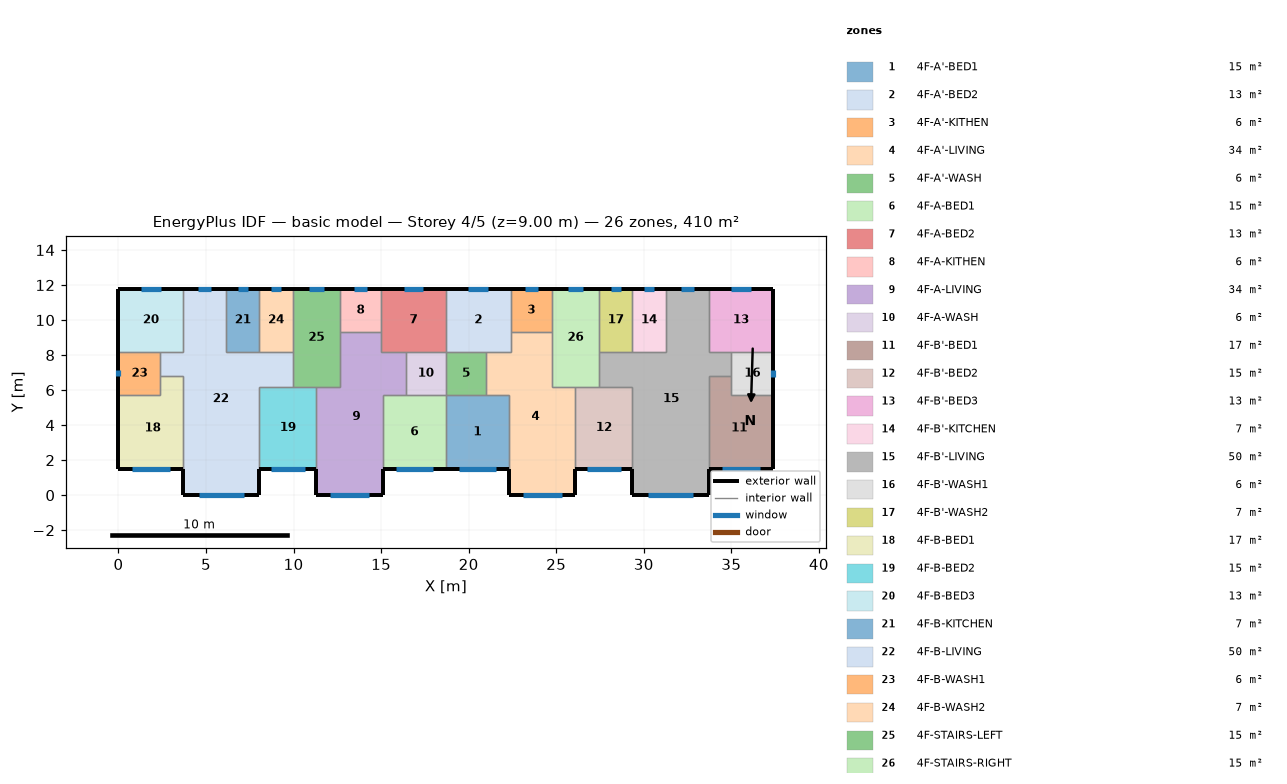
=== STOREY PLAN SPEC (per zone: floor XY polygon, exterior-wall plan segments, windows/doors) ===
zone 1: 4F-A'-BED1  (15.1 m²)
  floor: (18.70, 5.70) (22.30, 5.70) (22.30, 1.50) (18.70, 1.50)
  exterior wall: (18.70, 1.50) – (22.30, 1.50)  [3.6 m]
    window: (19.44, 1.50) – (21.56, 1.50)  [2.1 m²]
  interior walls: 4
zone 2: 4F-A'-BED2  (13.3 m²)
  floor: (18.70, 11.80) (22.40, 11.80) (22.40, 8.20) (18.70, 8.20)
  exterior wall: (22.40, 11.80) – (18.70, 11.80)  [3.7 m]
    window: (21.12, 11.80) – (19.98, 11.80)  [1.1 m²]
  interior walls: 5
zone 3: 4F-A'-KITHEN  (5.9 m²)
  floor: (24.75, 11.80) (24.75, 9.31) (22.40, 9.31) (22.40, 11.80)
  exterior wall: (24.75, 11.80) – (22.40, 11.80)  [2.3 m]
    window: (23.94, 11.80) – (23.21, 11.80)  [0.7 m²]
  interior walls: 3
zone 4: 4F-A'-LIVING  (34.3 m²)
  floor: (22.40, 9.31) (24.75, 9.31) (24.75, 6.20) (26.10, 6.20) (26.10, 0.00) (22.30, 0.00) (22.30, 5.70) (21.00, 5.70) (21.00, 8.20) (22.40, 8.20)
  exterior wall: (22.30, 1.50) – (22.30, 0.00)  [1.5 m]
  exterior wall: (26.10, 0.00) – (26.10, 1.50)  [1.5 m]
  exterior wall: (22.30, 0.00) – (26.10, 0.00)  [3.8 m]
    window: (23.08, 0.00) – (25.32, 0.00)  [2.2 m²]
  interior walls: 9
zone 5: 4F-A'-WASH  (5.7 m²)
  floor: (21.00, 8.20) (21.00, 5.70) (18.70, 5.70) (18.70, 8.20)
  interior walls: 4
zone 6: 4F-A-BED1  (15.1 m²)
  floor: (15.10, 5.70) (18.70, 5.70) (18.70, 1.50) (15.10, 1.50)
  exterior wall: (15.10, 1.50) – (18.70, 1.50)  [3.6 m]
    window: (15.84, 1.50) – (17.96, 1.50)  [2.1 m²]
  interior walls: 4
zone 7: 4F-A-BED2  (13.3 m²)
  floor: (18.70, 11.80) (18.70, 8.20) (15.00, 8.20) (15.00, 11.80)
  exterior wall: (18.70, 11.80) – (15.00, 11.80)  [3.7 m]
    window: (17.42, 11.80) – (16.28, 11.80)  [1.1 m²]
  interior walls: 5
zone 8: 4F-A-KITHEN  (5.9 m²)
  floor: (15.00, 11.80) (15.00, 9.31) (12.65, 9.31) (12.65, 11.80)
  exterior wall: (15.00, 11.80) – (12.65, 11.80)  [2.3 m]
    window: (14.19, 11.80) – (13.46, 11.80)  [0.7 m²]
  interior walls: 3
zone 9: 4F-A-LIVING  (34.3 m²)
  floor: (12.65, 9.31) (15.00, 9.31) (15.00, 8.20) (16.40, 8.20) (16.40, 5.70) (15.10, 5.70) (15.10, 0.00) (11.30, 0.00) (11.30, 6.20) (12.65, 6.20)
  exterior wall: (11.30, 1.50) – (11.30, 0.00)  [1.5 m]
  exterior wall: (15.10, 0.00) – (15.10, 1.50)  [1.5 m]
  exterior wall: (11.30, 0.00) – (15.10, 0.00)  [3.8 m]
    window: (12.08, 0.00) – (14.32, 0.00)  [2.2 m²]
  interior walls: 9
zone 10: 4F-A-WASH  (5.7 m²)
  floor: (18.70, 8.20) (18.70, 5.70) (16.40, 5.70) (16.40, 8.20)
  interior walls: 4
zone 11: 4F-B'-BED1  (17.0 m²)
  floor: (35.00, 6.80) (35.00, 5.70) (37.40, 5.70) (37.40, 1.50) (33.70, 1.50) (33.70, 6.80)
  exterior wall: (33.70, 1.50) – (37.40, 1.50)  [3.7 m]
    window: (34.46, 1.50) – (36.64, 1.50)  [2.2 m²]
  exterior wall: (37.40, 1.50) – (37.40, 5.70)  [4.2 m]
  interior walls: 4
zone 12: 4F-B'-BED2  (15.3 m²)
  floor: (26.10, 6.20) (29.35, 6.20) (29.35, 1.50) (26.10, 1.50)
  exterior wall: (26.10, 1.50) – (29.35, 1.50)  [3.3 m]
    window: (26.77, 1.50) – (28.68, 1.50)  [1.9 m²]
  interior walls: 4
zone 13: 4F-B'-BED3  (13.3 m²)
  floor: (37.40, 11.80) (37.40, 8.20) (33.70, 8.20) (33.70, 11.80)
  exterior wall: (37.40, 8.20) – (37.40, 11.80)  [3.6 m]
  exterior wall: (37.40, 11.80) – (33.70, 11.80)  [3.7 m]
    window: (36.12, 11.80) – (34.98, 11.80)  [1.1 m²]
  interior walls: 3
zone 14: 4F-B'-KITCHEN  (6.8 m²)
  floor: (29.35, 11.80) (31.25, 11.80) (31.25, 8.20) (29.35, 8.20)
  exterior wall: (31.25, 11.80) – (29.35, 11.80)  [1.9 m]
    window: (30.59, 11.80) – (30.01, 11.80)  [0.6 m²]
  interior walls: 3
zone 15: 4F-B'-LIVING  (50.1 m²)
  floor: (31.25, 11.80) (33.70, 11.80) (33.70, 8.20) (35.00, 8.20) (35.00, 6.80) (33.70, 6.80) (33.70, 0.00) (29.35, 0.00) (29.35, 6.20) (27.45, 6.20) (27.45, 8.20) (31.25, 8.20)
  exterior wall: (29.35, 1.50) – (29.35, 0.00)  [1.5 m]
  exterior wall: (33.70, 11.80) – (31.25, 11.80)  [2.5 m]
    window: (32.85, 11.80) – (32.10, 11.80)  [0.8 m²]
  exterior wall: (33.70, 0.00) – (33.70, 1.50)  [1.5 m]
  exterior wall: (29.35, 0.00) – (33.70, 0.00)  [4.4 m]
    window: (30.25, 0.00) – (32.80, 0.00)  [2.6 m²]
  interior walls: 11
zone 16: 4F-B'-WASH1  (6.0 m²)
  floor: (37.40, 8.20) (37.40, 5.70) (35.00, 5.70) (35.00, 8.20)
  exterior wall: (37.40, 5.70) – (37.40, 8.20)  [2.5 m]
    window: (37.40, 6.72) – (37.40, 7.18)  [0.5 m²]
  interior walls: 4
zone 17: 4F-B'-WASH2  (6.8 m²)
  floor: (27.45, 11.80) (29.35, 11.80) (29.35, 8.20) (27.45, 8.20)
  exterior wall: (29.35, 11.80) – (27.45, 11.80)  [1.9 m]
    window: (28.69, 11.80) – (28.11, 11.80)  [0.6 m²]
  interior walls: 3
zone 18: 4F-B-BED1  (17.0 m²)
  floor: (2.40, 6.80) (3.70, 6.80) (3.70, 1.50) (0.00, 1.50) (0.00, 5.70) (2.40, 5.70)
  exterior wall: (0.00, 1.50) – (3.70, 1.50)  [3.7 m]
    window: (0.76, 1.50) – (2.94, 1.50)  [2.2 m²]
  exterior wall: (0.00, 5.70) – (0.00, 1.50)  [4.2 m]
  interior walls: 4
zone 19: 4F-B-BED2  (15.3 m²)
  floor: (8.05, 6.20) (11.30, 6.20) (11.30, 1.50) (8.05, 1.50)
  exterior wall: (8.05, 1.50) – (11.30, 1.50)  [3.3 m]
    window: (8.72, 1.50) – (10.63, 1.50)  [1.9 m²]
  interior walls: 4
zone 20: 4F-B-BED3  (13.3 m²)
  floor: (0.00, 11.80) (3.70, 11.80) (3.70, 8.20) (0.00, 8.20)
  exterior wall: (3.70, 11.80) – (0.00, 11.80)  [3.7 m]
    window: (2.42, 11.80) – (1.28, 11.80)  [1.1 m²]
  exterior wall: (0.00, 11.80) – (0.00, 8.20)  [3.6 m]
  interior walls: 3
zone 21: 4F-B-KITCHEN  (6.8 m²)
  floor: (8.05, 11.80) (8.05, 8.20) (6.15, 8.20) (6.15, 11.80)
  exterior wall: (8.05, 11.80) – (6.15, 11.80)  [1.9 m]
    window: (7.39, 11.80) – (6.81, 11.80)  [0.6 m²]
  interior walls: 3
zone 22: 4F-B-LIVING  (50.1 m²)
  floor: (3.70, 11.80) (6.15, 11.80) (6.15, 8.20) (9.95, 8.20) (9.95, 6.20) (8.05, 6.20) (8.05, 0.00) (3.70, 0.00) (3.70, 6.80) (2.40, 6.80) (2.40, 8.20) (3.70, 8.20)
  exterior wall: (6.15, 11.80) – (3.70, 11.80)  [2.5 m]
    window: (5.30, 11.80) – (4.55, 11.80)  [0.8 m²]
  exterior wall: (8.05, 0.00) – (8.05, 1.50)  [1.5 m]
  exterior wall: (3.70, 0.00) – (8.05, 0.00)  [4.3 m]
    window: (4.60, 0.00) – (7.15, 0.00)  [2.6 m²]
  exterior wall: (3.70, 1.50) – (3.70, 0.00)  [1.5 m]
  interior walls: 11
zone 23: 4F-B-WASH1  (6.0 m²)
  floor: (2.40, 8.20) (2.40, 5.70) (0.00, 5.70) (0.00, 8.20)
  exterior wall: (0.00, 8.20) – (0.00, 5.70)  [2.5 m]
    window: (0.00, 7.12) – (0.00, 6.78)  [0.3 m²]
  interior walls: 4
zone 24: 4F-B-WASH2  (6.8 m²)
  floor: (9.95, 11.80) (9.95, 8.20) (8.05, 8.20) (8.05, 11.80)
  exterior wall: (9.95, 11.80) – (8.05, 11.80)  [1.9 m]
    window: (9.29, 11.80) – (8.71, 11.80)  [0.6 m²]
  interior walls: 3
zone 25: 4F-STAIRS-LEFT  (15.1 m²)
  floor: (9.95, 11.80) (12.65, 11.80) (12.65, 6.20) (9.95, 6.20)
  exterior wall: (12.65, 11.80) – (9.95, 11.80)  [2.7 m]
    window: (11.72, 11.80) – (10.88, 11.80)  [0.8 m²]
  interior walls: 6
zone 26: 4F-STAIRS-RIGHT  (15.1 m²)
  floor: (27.45, 11.80) (27.45, 6.20) (24.75, 6.20) (24.75, 11.80)
  exterior wall: (27.45, 11.80) – (24.75, 11.80)  [2.7 m]
    window: (26.52, 11.80) – (25.68, 11.80)  [0.8 m²]
  interior walls: 6

=== DERIVED (storey summary) ===
Building: basic model
Storey: 4 of 5  (floor level z = 9.00 m)
Storey gross floor area: 409.7 m²
Zones on this storey: 26
  - 4F-A'-BED1: floor 15.1 m²; exterior wall 3.6 m (10.8 m²); 1 window(s) 2.1 m²; WWR 19.6%
  - 4F-A'-BED2: floor 13.3 m²; exterior wall 3.7 m (11.1 m²); 1 window(s) 1.1 m²; WWR 10.3%
  - 4F-A'-KITHEN: floor 5.9 m²; exterior wall 2.3 m (7.0 m²); 1 window(s) 0.7 m²; WWR 10.3%
  - 4F-A'-LIVING: floor 34.3 m²; exterior wall 6.8 m (20.4 m²); 1 window(s) 2.2 m²; WWR 10.9%
  - 4F-A'-WASH: floor 5.7 m²
  - 4F-A-BED1: floor 15.1 m²; exterior wall 3.6 m (10.8 m²); 1 window(s) 2.1 m²; WWR 19.6%
  - 4F-A-BED2: floor 13.3 m²; exterior wall 3.7 m (11.1 m²); 1 window(s) 1.1 m²; WWR 10.3%
  - 4F-A-KITHEN: floor 5.9 m²; exterior wall 2.3 m (7.0 m²); 1 window(s) 0.7 m²; WWR 10.3%
  - 4F-A-LIVING: floor 34.3 m²; exterior wall 6.8 m (20.4 m²); 1 window(s) 2.2 m²; WWR 10.9%
  - 4F-A-WASH: floor 5.7 m²
  - 4F-B'-BED1: floor 17.0 m²; exterior wall 7.9 m (23.7 m²); 1 window(s) 2.2 m²; WWR 9.2%
  - 4F-B'-BED2: floor 15.3 m²; exterior wall 3.3 m (9.8 m²); 1 window(s) 1.9 m²; WWR 19.6%
  - 4F-B'-BED3: floor 13.3 m²; exterior wall 7.3 m (21.9 m²); 1 window(s) 1.1 m²; WWR 5.2%
  - 4F-B'-KITCHEN: floor 6.8 m²; exterior wall 1.9 m (5.7 m²); 1 window(s) 0.6 m²; WWR 10.3%
  - 4F-B'-LIVING: floor 50.1 m²; exterior wall 9.8 m (29.4 m²); 2 window(s) 3.3 m²; WWR 11.3%
  - 4F-B'-WASH1: floor 6.0 m²; exterior wall 2.5 m (7.5 m²); 1 window(s) 0.5 m²; WWR 6.0%
  - 4F-B'-WASH2: floor 6.8 m²; exterior wall 1.9 m (5.7 m²); 1 window(s) 0.6 m²; WWR 10.3%
  - 4F-B-BED1: floor 17.0 m²; exterior wall 7.9 m (23.7 m²); 1 window(s) 2.2 m²; WWR 9.2%
  - 4F-B-BED2: floor 15.3 m²; exterior wall 3.3 m (9.8 m²); 1 window(s) 1.9 m²; WWR 19.6%
  - 4F-B-BED3: floor 13.3 m²; exterior wall 7.3 m (21.9 m²); 1 window(s) 1.1 m²; WWR 5.2%
  - 4F-B-KITCHEN: floor 6.8 m²; exterior wall 1.9 m (5.7 m²); 1 window(s) 0.6 m²; WWR 10.3%
  - 4F-B-LIVING: floor 50.1 m²; exterior wall 9.8 m (29.4 m²); 2 window(s) 3.3 m²; WWR 11.3%
  - 4F-B-WASH1: floor 6.0 m²; exterior wall 2.5 m (7.5 m²); 1 window(s) 0.3 m²; WWR 4.5%
  - 4F-B-WASH2: floor 6.8 m²; exterior wall 1.9 m (5.7 m²); 1 window(s) 0.6 m²; WWR 10.3%
  - 4F-STAIRS-LEFT: floor 15.1 m²; exterior wall 2.7 m (8.1 m²); 1 window(s) 0.8 m²; WWR 10.3%
  - 4F-STAIRS-RIGHT: floor 15.1 m²; exterior wall 2.7 m (8.1 m²); 1 window(s) 0.8 m²; WWR 10.3%
Zone adjacency (shared interzone walls):
  - 4F-A'-BED1 ↔ 4F-A'-LIVING
  - 4F-A'-BED1 ↔ 4F-A'-WASH
  - 4F-A'-BED1 ↔ 4F-A-BED1
  - 4F-A'-BED2 ↔ 4F-A'-KITHEN
  - 4F-A'-BED2 ↔ 4F-A'-LIVING
  - 4F-A'-BED2 ↔ 4F-A'-WASH
  - 4F-A'-BED2 ↔ 4F-A-BED2
  - 4F-A'-KITHEN ↔ 4F-A'-LIVING
  - 4F-A'-KITHEN ↔ 4F-STAIRS-RIGHT
  - 4F-A'-LIVING ↔ 4F-A'-WASH
  - 4F-A'-LIVING ↔ 4F-B'-BED2
  - 4F-A'-LIVING ↔ 4F-STAIRS-RIGHT
  - 4F-A'-WASH ↔ 4F-A-WASH
  - 4F-A-BED1 ↔ 4F-A-LIVING
  - 4F-A-BED1 ↔ 4F-A-WASH
  - 4F-A-BED2 ↔ 4F-A-KITHEN
  - 4F-A-BED2 ↔ 4F-A-LIVING
  - 4F-A-BED2 ↔ 4F-A-WASH
  - 4F-A-KITHEN ↔ 4F-A-LIVING
  - 4F-A-KITHEN ↔ 4F-STAIRS-LEFT
  - 4F-A-LIVING ↔ 4F-A-WASH
  - 4F-A-LIVING ↔ 4F-B-BED2
  - 4F-A-LIVING ↔ 4F-STAIRS-LEFT
  - 4F-B'-BED1 ↔ 4F-B'-LIVING
  - 4F-B'-BED1 ↔ 4F-B'-WASH1
  - 4F-B'-BED2 ↔ 4F-B'-LIVING
  - 4F-B'-BED2 ↔ 4F-STAIRS-RIGHT
  - 4F-B'-BED3 ↔ 4F-B'-LIVING
  - 4F-B'-BED3 ↔ 4F-B'-WASH1
  - 4F-B'-KITCHEN ↔ 4F-B'-LIVING
  - 4F-B'-KITCHEN ↔ 4F-B'-WASH2
  - 4F-B'-LIVING ↔ 4F-B'-WASH1
  - 4F-B'-LIVING ↔ 4F-B'-WASH2
  - 4F-B'-LIVING ↔ 4F-STAIRS-RIGHT
  - 4F-B'-WASH2 ↔ 4F-STAIRS-RIGHT
  - 4F-B-BED1 ↔ 4F-B-LIVING
  - 4F-B-BED1 ↔ 4F-B-WASH1
  - 4F-B-BED2 ↔ 4F-B-LIVING
  - 4F-B-BED2 ↔ 4F-STAIRS-LEFT
  - 4F-B-BED3 ↔ 4F-B-LIVING
  - 4F-B-BED3 ↔ 4F-B-WASH1
  - 4F-B-KITCHEN ↔ 4F-B-LIVING
  - 4F-B-KITCHEN ↔ 4F-B-WASH2
  - 4F-B-LIVING ↔ 4F-B-WASH1
  - 4F-B-LIVING ↔ 4F-B-WASH2
  - 4F-B-LIVING ↔ 4F-STAIRS-LEFT
  - 4F-B-WASH2 ↔ 4F-STAIRS-LEFT